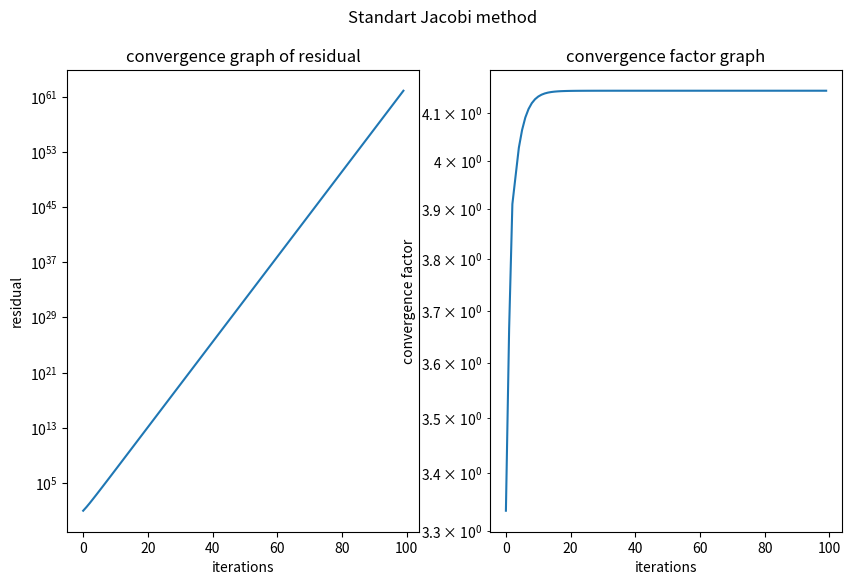
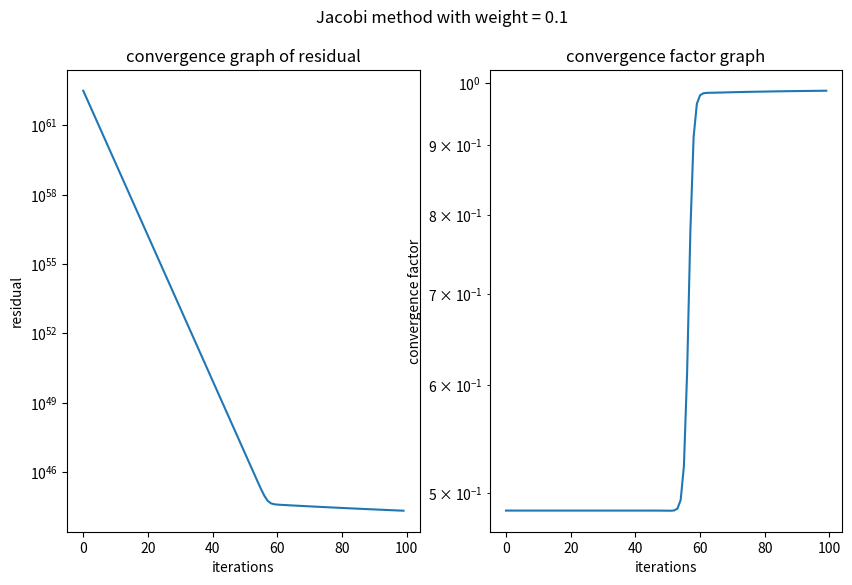
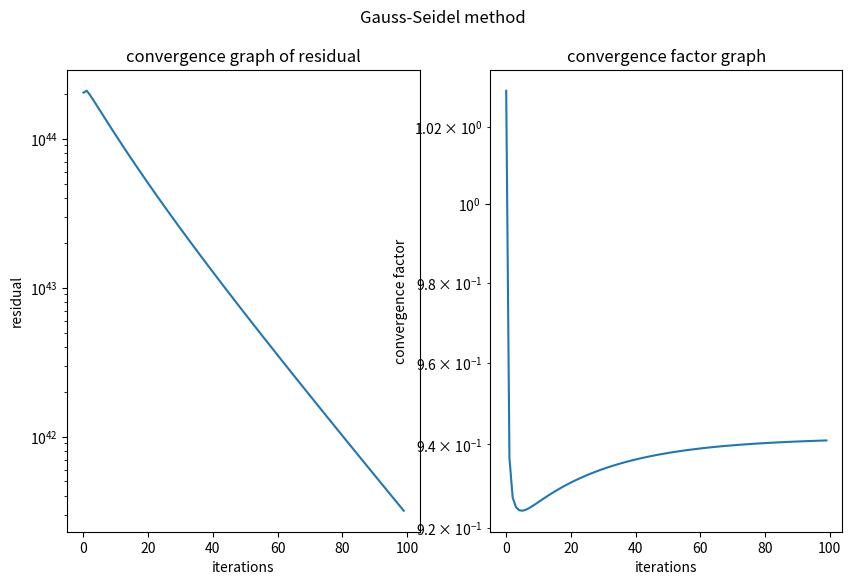
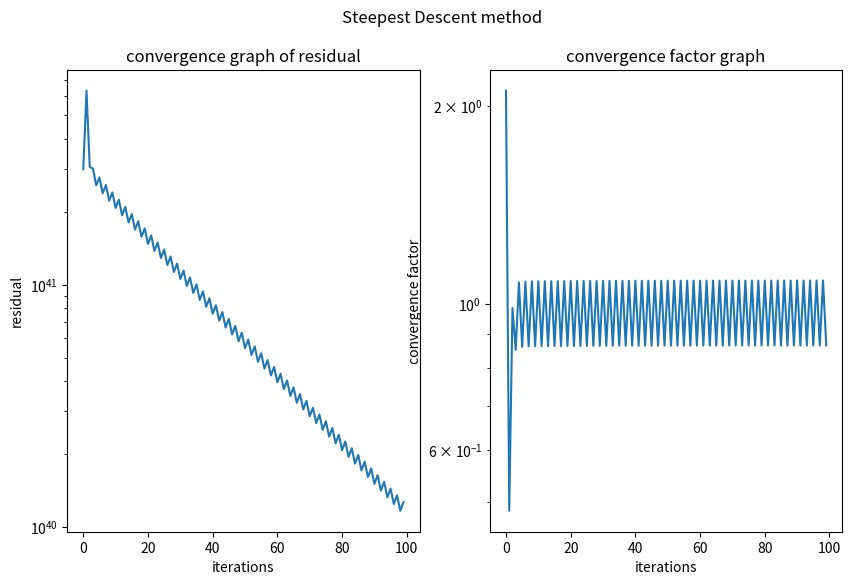
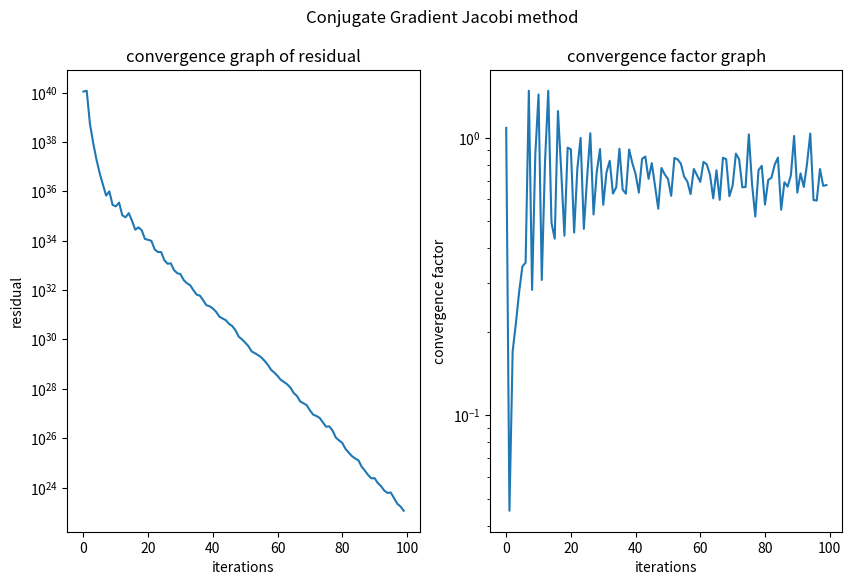

Source code (Python) for these figures, in order:
import numpy as np
from scipy.sparse import random
import scipy.sparse as sparse
import matplotlib.pyplot as plt


def jacobi(A, b, x, w, n):
    # for plot
    xline, ylineRes, ylineCon = [], [], []

    # dominant diagonal
    D = np.diagflat(np.diag(A))

    for i in range(n):
        # for residual plot
        xline.append(i)
        curr_res_norm = np.linalg.norm(A @ x - b)
        ylineRes.append(curr_res_norm)

        # apply iteration
        x = x + w * np.linalg.inv(D) @ (b - A @ x)

        # for convergence factor plot
        new_res_norm = np.linalg.norm(A @ x - b)
        ylineCon.append(new_res_norm / curr_res_norm)

        # Convergence criterion
        if (new_res_norm / np.linalg.norm(b)) < 0.1:
            break

    return x, xline, ylineRes, ylineCon


def gauss_seidel(A, b, x, n):
    # for plot
    xline, ylineRes, ylineCon = [], [], []

    # lower triangular matrix L+D creation
    D = np.diagflat(np.diag(A))
    L = np.tril(A)

    for i in range(n):
        # for residual plot
        xline.append(i)
        curr_res_norm = np.linalg.norm(A @ x - b)
        ylineRes.append(curr_res_norm)

        # apply iteration
        x = x + np.linalg.inv(L + D) @ (b - A @ x)

        # for convergence factor plot
        new_res_norm = np.linalg.norm(A @ x - b)
        ylineCon.append(new_res_norm / curr_res_norm)

        # Convergence criterion
        if (new_res_norm / np.linalg.norm(b)) < 0.1:
            break

    return x, xline, ylineRes, ylineCon


def SD(A, b, x, n):
    # for plot
    xline, ylineRes, ylineCon = [], [], []

    r = b - A @ x
    for i in range(n):
        # for residual plot
        xline.append(i)
        curr_res_norm = np.linalg.norm(r)
        ylineRes.append(curr_res_norm)

        # apply iteration
        # weight
        Ar = A @ r
        alpha = np.dot(r, r) / np.dot(r, Ar)
        x = x + alpha * r
        r = r - alpha * Ar

        # for convergence factor plot
        new_res_norm = np.linalg.norm(r)
        ylineCon.append(new_res_norm / curr_res_norm)

        # Convergence criterion
        if (new_res_norm / np.linalg.norm(b)) < 0.1:
            break

    return x, xline, ylineRes, ylineCon


def CG(A, b, x, n):
    # for plot
    xline, ylineRes, ylineCon = [], [], []

    r = b - A @ x
    p = r
    for i in range(n):
        # for residual plot
        xline.append(i)
        curr_res_norm = np.linalg.norm(r)
        ylineRes.append(curr_res_norm)

        # apply iteration
        Ap = A @ p
        alpha = np.dot(r, r) / np.dot(p, Ap)
        x = x + alpha * p
        r = r - alpha * Ap

        # for convergence factor plot
        new_res_norm = np.linalg.norm(r)
        ylineCon.append(new_res_norm / curr_res_norm)

        # Convergence criterion
        if (new_res_norm / np.linalg.norm(b)) < 0.1:
            break

        beta = - np.dot(r, A @ p) / np.dot(p, A @ p)
        p = r + beta * p

    return x, xline, ylineRes, ylineCon


def create_plots(title, xline, ylineRes, ylineCon):
    fig, (ax1, ax2) = plt.subplots(1, 2, figsize=(10, 6))

    ax1.set_title('convergence graph of residual')
    ax1.set_xlabel('iterations')
    ax1.set_ylabel('residual')
    ax1.semilogy(xline, ylineRes)

    ax2.set_title('convergence factor graph')
    ax2.set_xlabel('iterations')
    ax2.set_ylabel('convergence factor')
    ax2.semilogy(xline, ylineCon)

    plt.suptitle(title)
    plt.show()


def main():
    # create A sparse array
    n = 256
    A = random(n, n, 5 / n, dtype=float)
    v = np.random.rand(n)
    v = sparse.spdiags(v, 0, v.shape[0], v.shape[0], 'csr')
    A = A.transpose() * v * A + 0.1 * sparse.eye(n)
    A = A.toarray()

    b = np.random.rand(n)
    x = np.zeros(n)

    x, xline, ylineRes, ylineCon = jacobi(A, b, x, 1, 100)
    create_plots('Standart Jacobi method', xline, ylineRes, ylineCon)

    x, xline, ylineRes, ylineCon = jacobi(A, b, x, 0.1, 100)
    create_plots('Jacobi method with weight = 0.1', xline, ylineRes, ylineCon)

    x, xline, ylineRes, ylineCon = gauss_seidel(A, b, x, 100)
    create_plots('Gauss-Seidel method', xline, ylineRes, ylineCon)

    x, xline, ylineRes, ylineCon = SD(A, b, x, 100)
    create_plots('Steepest Descent method', xline, ylineRes, ylineCon)

    x, xline, ylineRes, ylineCon = CG(A, b, x, 100)
    create_plots('Conjugate Gradient Jacobi method', xline, ylineRes, ylineCon)


if __name__ == '__main__':
    main()
